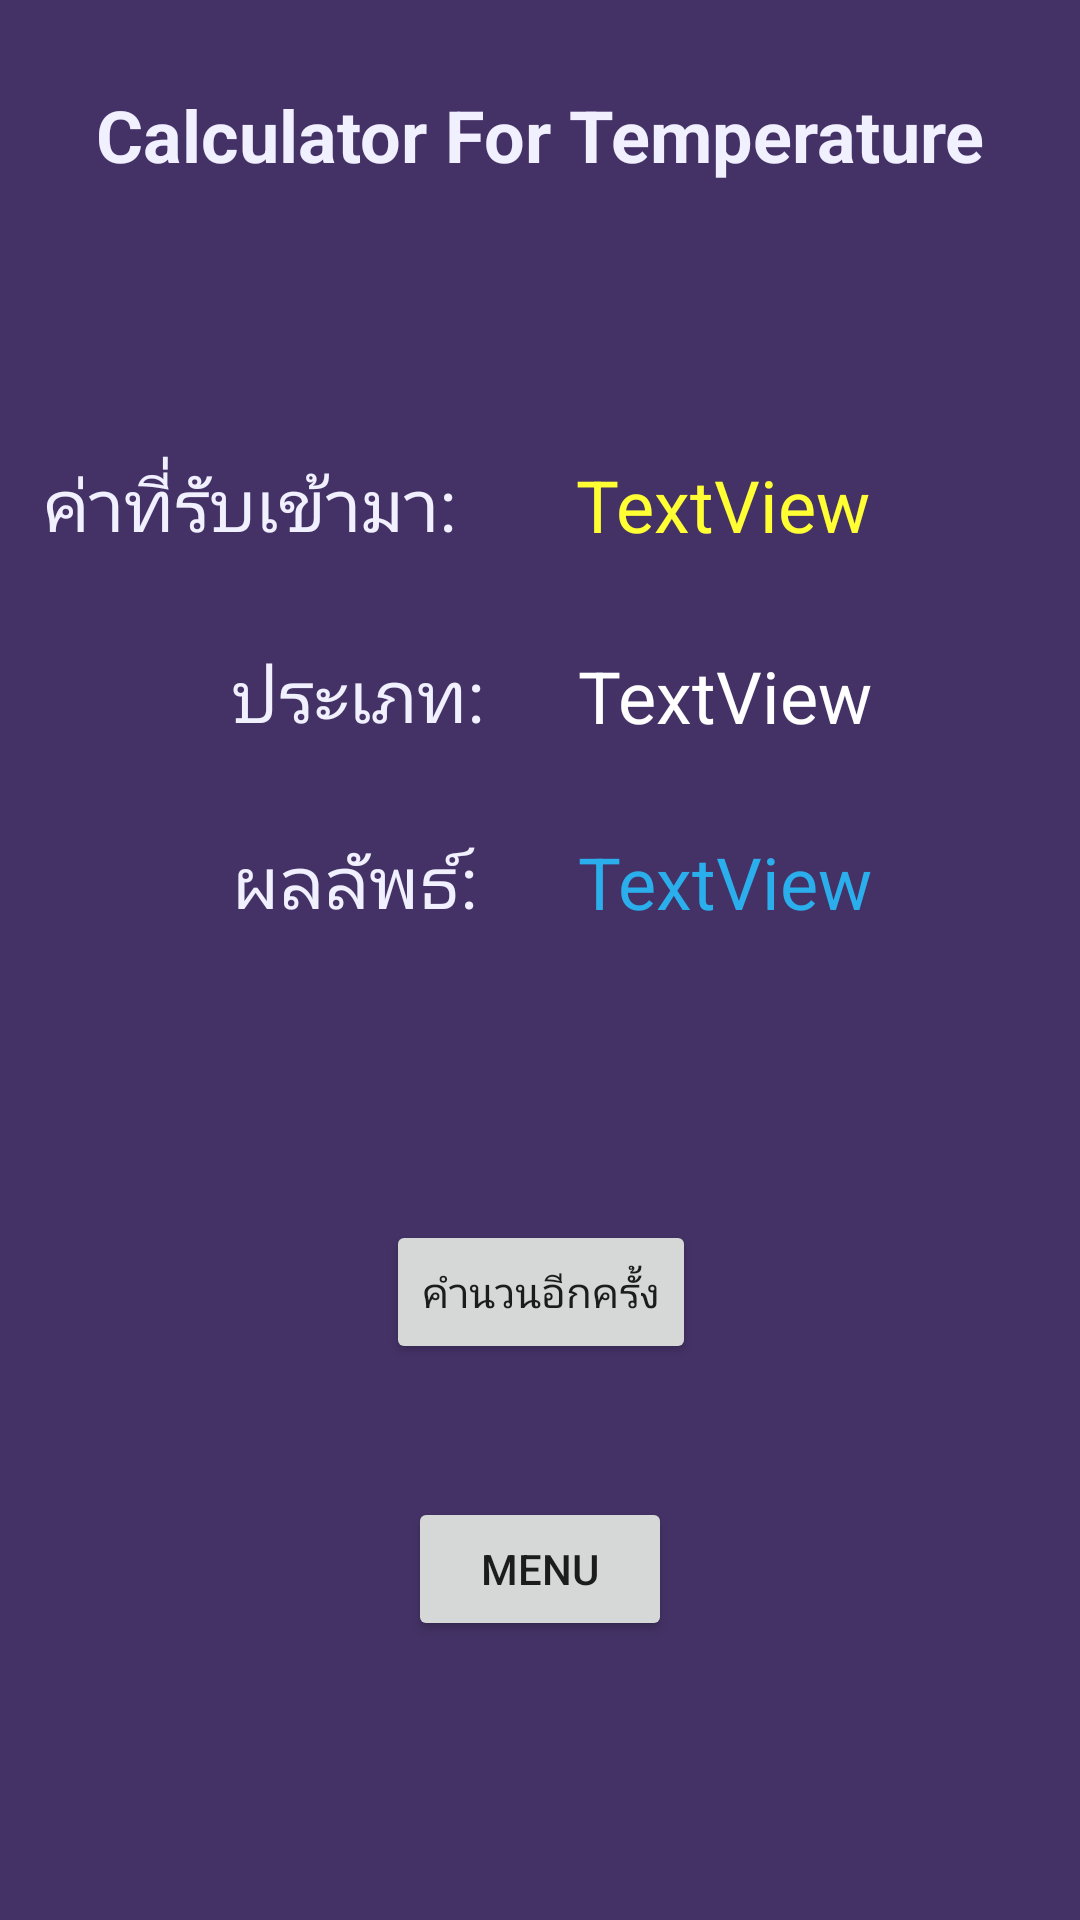

Here is an Android app screen rendered from its layout file. Give the layout XML and the strings, colors and styles it references.
<!-- AndroidManifest.xml: application theme AppTheme -->
<!-- res/layout/activity_main__output_temp.xml -->
<?xml version="1.0" encoding="utf-8"?>
<android.support.constraint.ConstraintLayout xmlns:android="http://schemas.android.com/apk/res/android"
    xmlns:app="http://schemas.android.com/apk/res-auto"
    xmlns:tools="http://schemas.android.com/tools"
    android:layout_width="match_parent"
    android:layout_height="match_parent"
    android:background="@color/blueviolet"
    tools:context=".Main_OutputTemp">

    <Button
        android:id="@+id/btimg2"
        android:layout_width="60dp"
        android:layout_height="60dp"
        android:layout_marginStart="8dp"
        android:layout_marginLeft="8dp"
        android:layout_marginTop="8dp"
        android:layout_marginEnd="8dp"
        android:layout_marginRight="8dp"
        android:layout_marginBottom="8dp"
        android:background="@drawable/qqwwe"
        app:layout_constraintBottom_toBottomOf="parent"
        app:layout_constraintEnd_toEndOf="parent"
        app:layout_constraintHorizontal_bias="1.0"
        app:layout_constraintStart_toStartOf="parent"
        app:layout_constraintTop_toTopOf="parent"
        app:layout_constraintVertical_bias="1.0" />

    <TextView
        android:layout_width="wrap_content"
        android:layout_height="wrap_content"
        android:text="ค่าที่รับเข้ามา:"
        android:textColor="@color/titanwhite"
        android:textSize="24sp"
        app:layout_constraintBottom_toBottomOf="parent"
        app:layout_constraintEnd_toEndOf="parent"
        app:layout_constraintHorizontal_bias="0.065"
        app:layout_constraintStart_toStartOf="parent"
        app:layout_constraintTop_toTopOf="parent"
        app:layout_constraintVertical_bias="0.25" />

    <TextView
        android:id="@+id/textView10"
        android:layout_width="wrap_content"
        android:layout_height="wrap_content"
        android:text="ประเภท:"
        android:textColor="@color/titanwhite"
        android:textSize="24sp"
        app:layout_constraintBottom_toBottomOf="parent"
        app:layout_constraintEnd_toEndOf="parent"
        app:layout_constraintHorizontal_bias="0.28"
        app:layout_constraintStart_toStartOf="parent"
        app:layout_constraintTop_toTopOf="parent"
        app:layout_constraintVertical_bias="0.355" />

    <TextView
        android:id="@+id/textView11"
        android:layout_width="wrap_content"
        android:layout_height="wrap_content"
        android:text="ผลลัพธ์:"
        android:textColor="@color/titanwhite"
        android:textSize="24sp"
        app:layout_constraintBottom_toBottomOf="parent"
        app:layout_constraintEnd_toEndOf="parent"
        app:layout_constraintHorizontal_bias="0.278"
        app:layout_constraintStart_toStartOf="parent"
        app:layout_constraintTop_toTopOf="parent"
        app:layout_constraintVertical_bias="0.457" />

    <TextView
        android:id="@+id/textView12"
        android:layout_width="wrap_content"
        android:layout_height="42dp"
        android:text="Calculator For Temperature"
        android:textColor="@color/titanwhite"
        android:textSize="24sp"
        android:textStyle="bold"
        app:fontFamily="@font/ekkamai"
        app:layout_constraintBottom_toBottomOf="parent"
        app:layout_constraintEnd_toEndOf="parent"
        app:layout_constraintStart_toStartOf="parent"
        app:layout_constraintTop_toTopOf="parent"
        app:layout_constraintVertical_bias="0.048" />

    <TextView
        android:id="@+id/inputnum"
        android:layout_width="wrap_content"
        android:layout_height="wrap_content"
        android:text="TextView"
        android:textColor="@color/bg2"
        android:textSize="24sp"
        app:layout_constraintBottom_toBottomOf="parent"
        app:layout_constraintEnd_toEndOf="parent"
        app:layout_constraintHorizontal_bias="0.733"
        app:layout_constraintStart_toStartOf="parent"
        app:layout_constraintTop_toTopOf="parent"
        app:layout_constraintVertical_bias="0.25" />

    <TextView
        android:id="@+id/inputdata"
        android:layout_width="wrap_content"
        android:layout_height="wrap_content"
        android:text="TextView"
        android:textColor="@color/font"
        android:textSize="24sp"
        app:layout_constraintBottom_toBottomOf="parent"
        app:layout_constraintEnd_toEndOf="parent"
        app:layout_constraintHorizontal_bias="0.736"
        app:layout_constraintStart_toStartOf="parent"
        app:layout_constraintTop_toTopOf="parent"
        app:layout_constraintVertical_bias="0.355" />

    <TextView
        android:id="@+id/resultTemp"
        android:layout_width="wrap_content"
        android:layout_height="wrap_content"
        android:text="TextView"
        android:textColor="@color/colorPrimary"
        android:textSize="24sp"
        app:layout_constraintBottom_toBottomOf="parent"
        app:layout_constraintEnd_toEndOf="parent"
        app:layout_constraintHorizontal_bias="0.736"
        app:layout_constraintStart_toStartOf="parent"
        app:layout_constraintTop_toTopOf="parent"
        app:layout_constraintVertical_bias="0.457" />

    <Button
        android:id="@+id/btnMenu"
        android:layout_width="wrap_content"
        android:layout_height="wrap_content"
        android:text="MENU"
        app:layout_constraintBottom_toBottomOf="parent"
        app:layout_constraintEnd_toEndOf="parent"
        app:layout_constraintStart_toStartOf="parent"
        app:layout_constraintTop_toTopOf="parent"
        app:layout_constraintVertical_bias="0.843" />

    <Button
        android:id="@+id/pcagain"
        android:layout_width="wrap_content"
        android:layout_height="wrap_content"
        android:text="คำนวนอีกครั้ง"
        app:fontFamily="@font/ekkamai"
        app:layout_constraintBottom_toBottomOf="parent"
        app:layout_constraintEnd_toEndOf="parent"
        app:layout_constraintHorizontal_bias="0.501"
        app:layout_constraintStart_toStartOf="parent"
        app:layout_constraintTop_toTopOf="parent"
        app:layout_constraintVertical_bias="0.687" />

</android.support.constraint.ConstraintLayout>
<!-- resources referenced by this layout -->
<resources>
  <color name="bg2">#ffff33</color>
  <color name="blueviolet">#443266</color>
  <color name="colorPrimary">#2aafec</color>
  <color name="font">#ffffff</color>
  <color name="titanwhite">#f1f0ff</color>
</resources>
